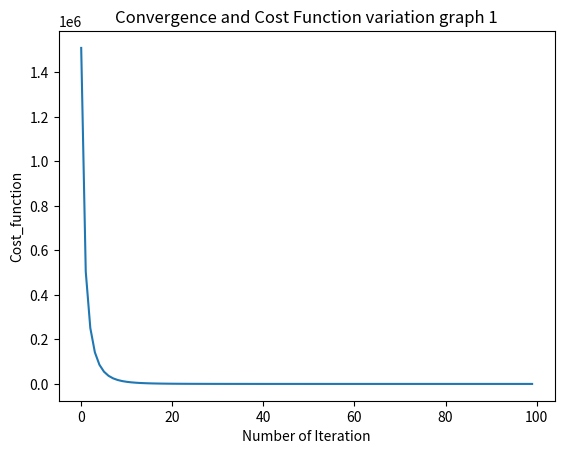

Write Python code to recreate this figure.
#gradient_descent_algorithm
import numpy as np
import matplotlib.pyplot as plt 
import sys
import matplotlib.pyplot as plt
from mpl_toolkits.mplot3d import Axes3D
import matplotlib.cm as cm
import matplotlib.mlab as mlab
import os


def cost_function(x,c,d):
	return(sum(((c-x[:-1])**2)+(d*((x[1:]-(x[:-1])**2)**2))))

def gradient(x,c,d,k):
	D_H = np.zeros((k,1))
	X_a = x[1:-1]
	X_b = x[:-2]
	X_c = x[2:]
	D_H[1:-1] = 2*(c-X_a) -4*d*(X_c -((X_a)**2)) + 2*d*(X_a - ((X_b)**2))
	D_H[0] = 2*(c-x[0]) - 4*d*x[0]*(x[1]-((x[0])**2))
	D_H[-1] = 2*d*(x[-1]-((x[-2])**2))
	return(D_H)

def descent(D_H, alpha, X):
	X = X - alpha*D_H
	return(X)

def main():
	Num_iteration = 100
	c = 1
	d = 500
	k = 10
	x = np.zeros((k,1))
	x = np.random.normal(5,0.7,(k,1))
	print(x)
	D = np.zeros((Num_iteration,1))
	precision = 0.01
	for i in range(Num_iteration):
		D[i] = cost_function(x,c,d)
		if abs(float(D[i] - D[i-1])) <=float(precision):
			print(D[:i])
			plt.plot(D)
			plt.ylabel('Cost_function')
			plt.xlabel('Number of Iteration')
			plt.title("Convergence and Cost Function variation graph 1")
			print("The convergence condition reached")
			plt.show()
			exit()
		A = gradient(x,c,d,k)
		alpha = (((i)+100000000)**-0.55)
		x = descent(A, alpha, x)
	print(D)
	print("This does converge, however did not s exprimental threshold value")
	plt.plot(D)
	plt.ylabel('Cost_function')
	plt.xlabel('Number of Iteration')
	plt.title("Convergence and Cost Function variation graph")
	plt.show()

if __name__ == '__main__':
	main()














